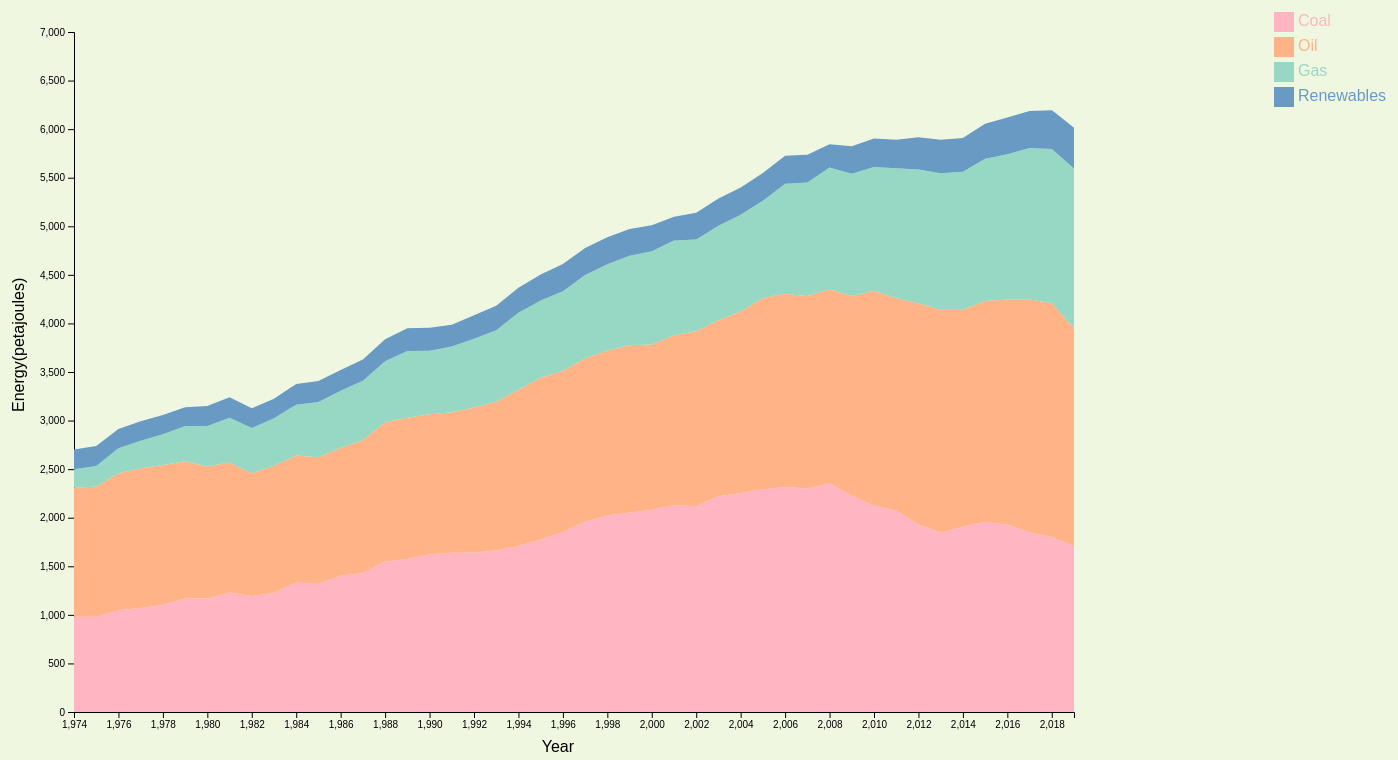
D3 v4 page, settled after 480 driven frames (8 s of simulated time); the page loaded 1 data file(s).


// ── vis2.js
function init(){

  var h = 700;
  var w = 1000;
  //creating svg
  var svg = d3.select("#chart")
    .append("svg")
      .attr("width", w + 1200)
      .attr("height", h + 100)
    .append("g")
      .attr("transform",
            "translate(" + 80 + "," + 60 + ")");

  // Parsing the data
  d3.csv("areachartt.csv", function(data) {

    // List of columns = header of the csv file
    var column = data.columns.slice(1) //slicing forms a new array with selected elements

    // x axis
    var x = d3.scaleLinear()
      .domain(d3.extent(data, function(d) { return d.year; }))  //returns min and max value from the array
      .range([0,w]);
       svg.append("g")
          .attr("transform", "translate(0," + h + ")")
          .call(d3.axisBottom(x).ticks(28));
    // y axis
    var y = d3.scaleLinear()
      .domain([0, 7000])
      .range([ h, 20]);
       svg.append("g")
          .call(d3.axisLeft(y).ticks(15));


      svg.append("text")
        .attr("text-anchor", "end")
        .attr("x", w - 500)
        .attr("y", h+40 )
        .text("Year");

    // Add Y axis label:
    svg.append("text")
        .attr("text-anchor", "end")
  .attr("transform", "rotate(-90)")
        .attr("x",-400)
        .attr("y", -50)
        .text("Energy(petajoules)")
        .attr("text-anchor", "start")

      // defining the color scheme for the graph areas
    var color = d3.scaleOrdinal()
      .domain(column)
      .range(['#ffb5c2','#ffb386','#97d8c4','#689ac4'])

    //stack the data; define new position of each subgroup
    var stackedData = d3.stack()
      .keys(column) //sending the column array
      (data)


    // Show the areas
    svg.selectAll("myareas")
      .data(stackedData)
      .enter()
      .append("path")
       .attr("class", function(d) { return "myArea " + d.key })
        .style("fill", function(d) { console.log(d.key) ; return color(d.key); })
        .attr("d", d3.area()
          .x(function(d, i) { return x(d.data.year); })
          .y0(function(d) { return y(d[0]); })
          .y1(function(d) { return y(d[1]); })
      )

   var highlight = function(d){
        console.log(d)
        // reduce opacity of all groups
        d3.selectAll(".myArea").style("opacity", 0)
        // expect the one that is hovered
        d3.select("."+d).style("opacity", 1)
      }

      // And when it is not hovered anymore
      var noHighlight = function(d){
        d3.selectAll(".myArea").style("opacity", 1)
      }

     svg.selectAll("myrect")
       .data(column)
       .enter()
       .append("rect")
         .attr("x", 1200)
         .attr("y", function(d,i){ return i*(25)})
         .attr("width", 20)
         .attr("height", 20)
         .style("fill", function(d){ return color(d)})
         .on("mouseover", highlight)
          .on("mouseleave", noHighlight)


    // creating the legend labels
     svg.selectAll("mylabels")
       .data(column)
       .enter()
       .append("text")
         .attr("x", 1200 + 20*1.2)
         .attr("y", function(d,i){ return 10+ i*(25) })
         .style("fill", function(d){ return color(d)})
         .text(function(d){ return d})
         .attr("text-anchor", "left")
         .style("alignment-baseline", "middle")
  .on("mouseover", highlight)
          .on("mouseleave", noHighlight)

  })

}
window.onload=init;


### data: areachartt.csv
year, Coal, Oil, Gas, Renewables
1974, 981.1, 1328, 189.2, 204.0
1975, 981.2, 1340, 211.2, 206.2
1976, 1048, 1411, 256.2, 199.3
1977, 1070, 1438, 283.0, 201.2
1978, 1103, 1441, 314.9, 199.6
1979, 1169, 1412, 362.6, 193.6
1980, 1169, 1359, 416.0, 206.0
1981, 1229, 1339, 462.0, 210.7
1982, 1195, 1263, 466.2, 203.5
1983, 1228, 1307, 490.0, 200.9
1984, 1334, 1307, 523.3, 212.9
1985, 1316, 1305, 570.7, 214.9
1986, 1402, 1316, 588.4, 214.5
1987, 1431, 1369, 610.5, 218.4
1988, 1548, 1433, 627.8, 228.7
1989, 1576, 1453, 688.1, 233.0
1990, 1623, 1441, 655.4, 236.3
1991, 1640, 1444, 678.6, 221.9
1992, 1643, 1492, 707.0, 243.8
1993, 1661, 1532, 736.8, 252.3
1994, 1710, 1606, 793.1, 258.8
1995, 1776, 1664, 797.0, 267.2
1996, 1853, 1661, 818.4, 280.1
1997, 1960, 1680, 859.3, 278.2
1998, 2023, 1698, 887.4, 278.3
1999, 2052, 1723, 921.5, 274.1
2000, 2082, 1702, 959.9, 268.9
2001, 2128, 1750, 974.7, 244.5
2002, 2119, 1802, 942.1, 276.5
2003, 2222, 1810, 974.0, 279.1
2004, 2254, 1869, 996.4, 280.2
2005, 2293, 1970, 1001, 284.5
2006, 2317, 1988, 1132, 288.3
2007, 2300, 1982, 1169, 286.4
2008, 2351, 2000, 1253, 239.9
2009, 2225, 2058, 1258, 282.6
2010, 2124, 2212, 1274, 294.6
2011, 2075, 2184, 1338, 293.8
2012, 1931, 2276, 1376, 333.5
2013, 1846, 2294, 1407, 344.2
2014, 1907, 2234, 1420, 347.7
2015, 1955, 2277, 1464, 360.2
2016, 1930, 2315, 1497, 379.1
2017, 1847, 2400, 1557, 382.5
2018, 1802, 2407, 1586, 400.2
2019, 1707, 2241, 1647, 418.8